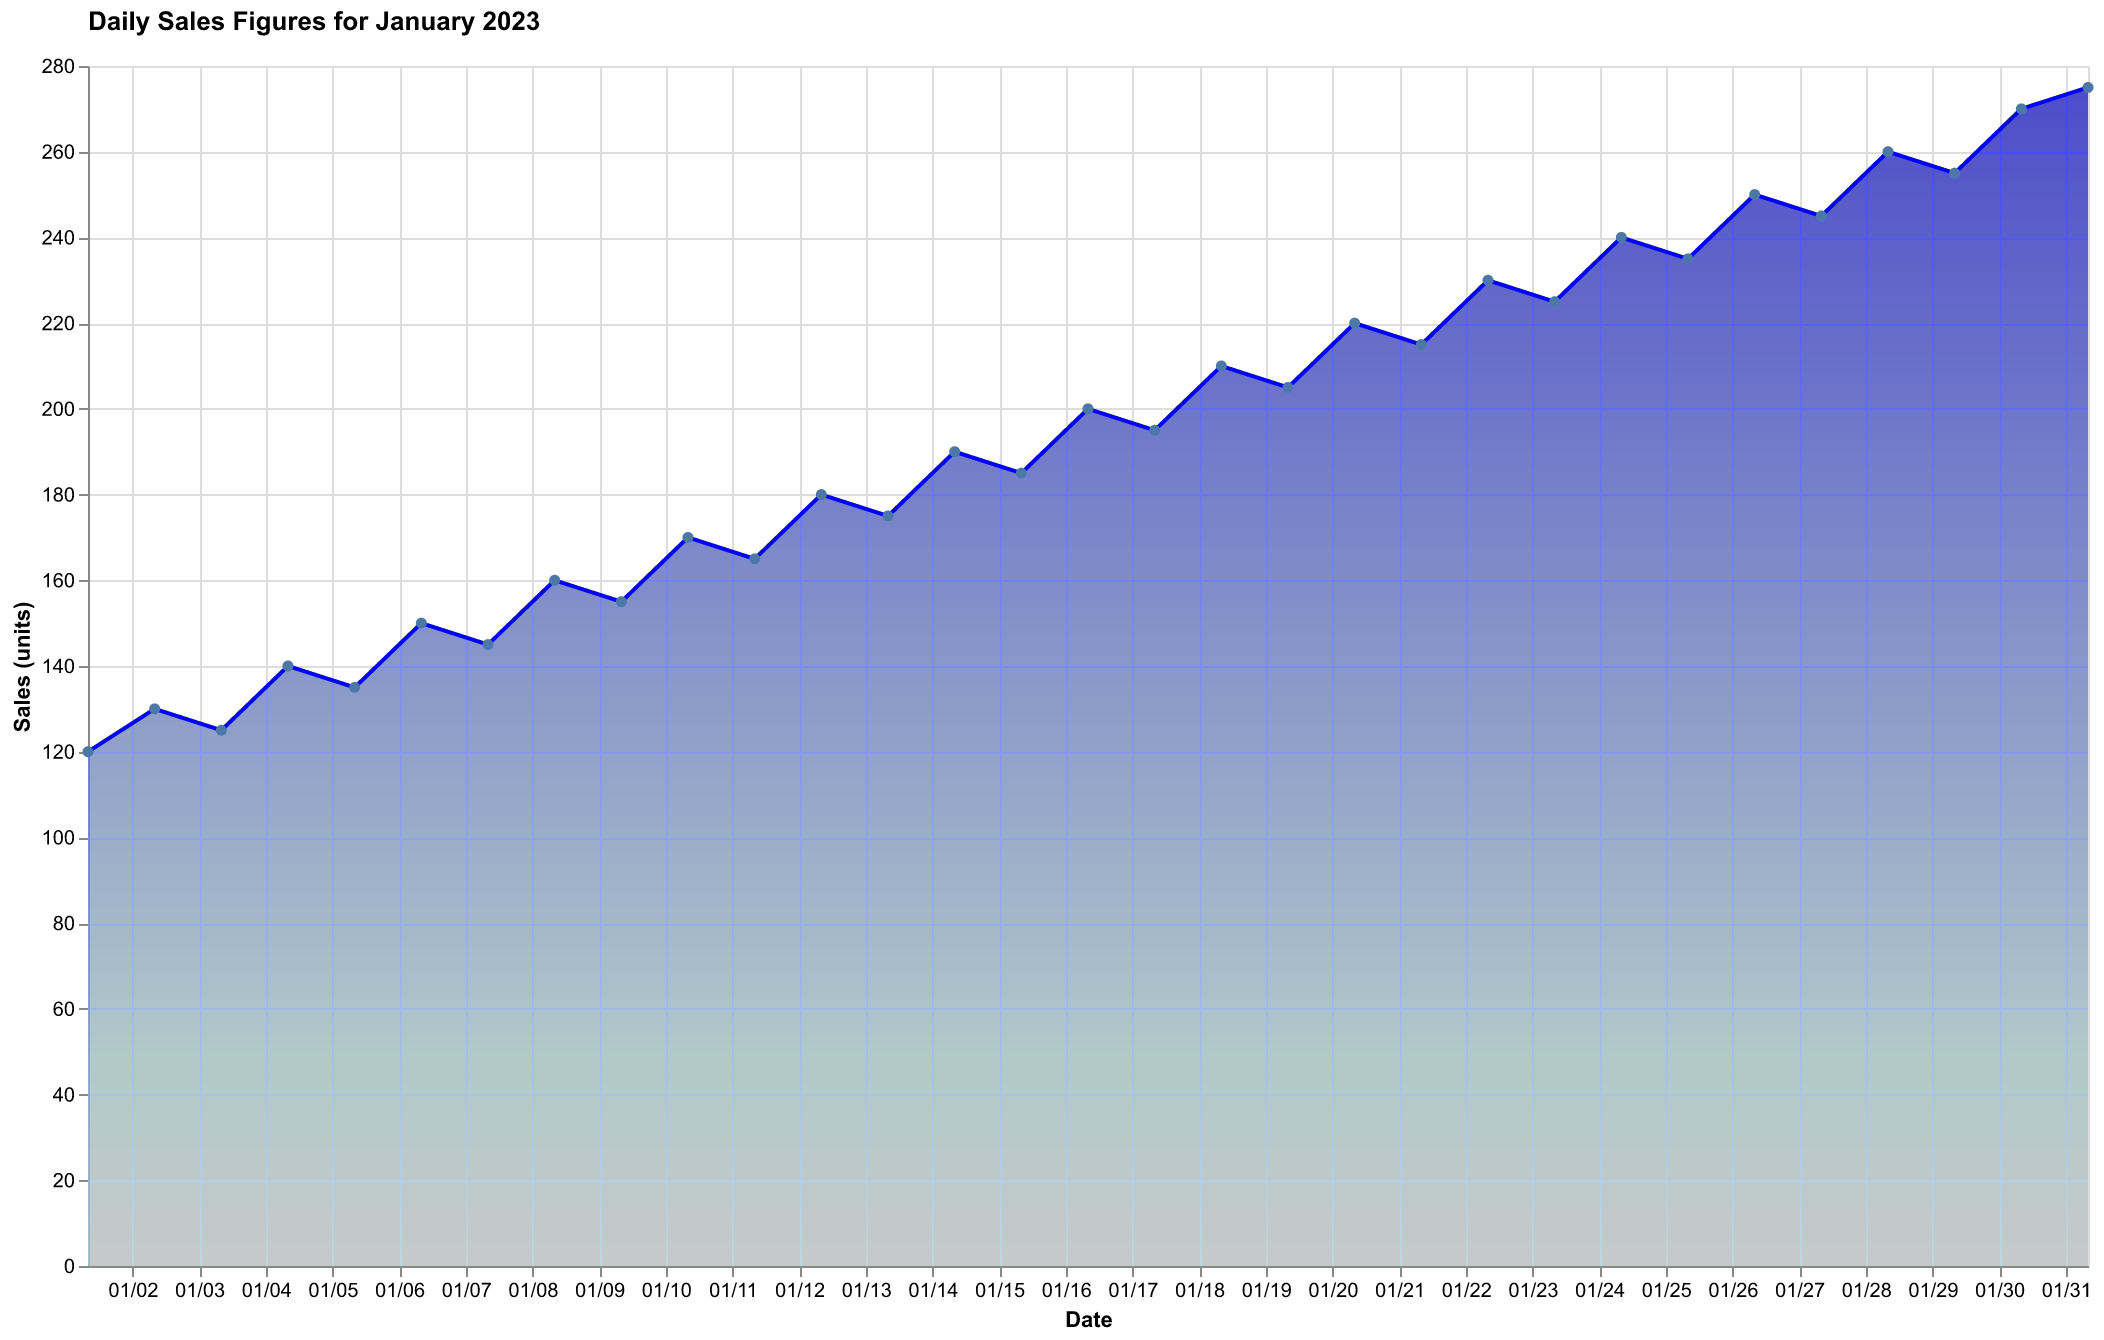

The file beside this chart, header and first rows:
Date, Sales (units)
2023-01-01, 120
2023-01-02, 130
2023-01-03, 125
2023-01-04, 140
2023-01-05, 135
2023-01-06, 150
2023-01-07, 145
2023-01-08, 160
2023-01-09, 155
2023-01-10, 170
2023-01-11, 165
2023-01-12, 180
2023-01-13, 175
2023-01-14, 190
2023-01-15, 185
2023-01-16, 200
2023-01-17, 195
2023-01-18, 210
2023-01-19, 205
2023-01-20, 220
2023-01-21, 215
2023-01-22, 230
2023-01-23, 225
2023-01-24, 240
2023-01-25, 235
2023-01-26, 250
2023-01-27, 245
2023-01-28, 260
2023-01-29, 255
2023-01-30, 270
2023-01-31, 275
